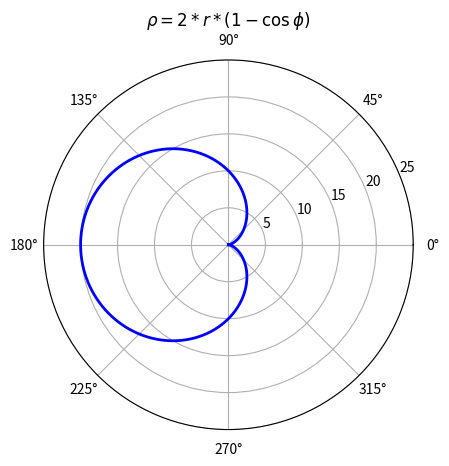

This figure's Python source:
import numpy as np
import matplotlib.pyplot as plt

r = 5

fi =  np.linspace(0, 2 * np.pi, 1000)

# Кардіодіда
ro = 2 * r * (1 - np.cos(fi))




ax = plt.subplot(111, projection='polar')
ax.plot(fi, ro, color='b', linewidth = 2)
plt.title(r'$\rho = 2 * r * (1 - \cos{\phi})$')

ax.set_rmin(0)
ax.set_rmax(25)

plt.show()

theta2 = np.degrees(fi)
data = np.column_stack((theta2, ro))
np.savetxt("Lab1_Task3.txt", data)

